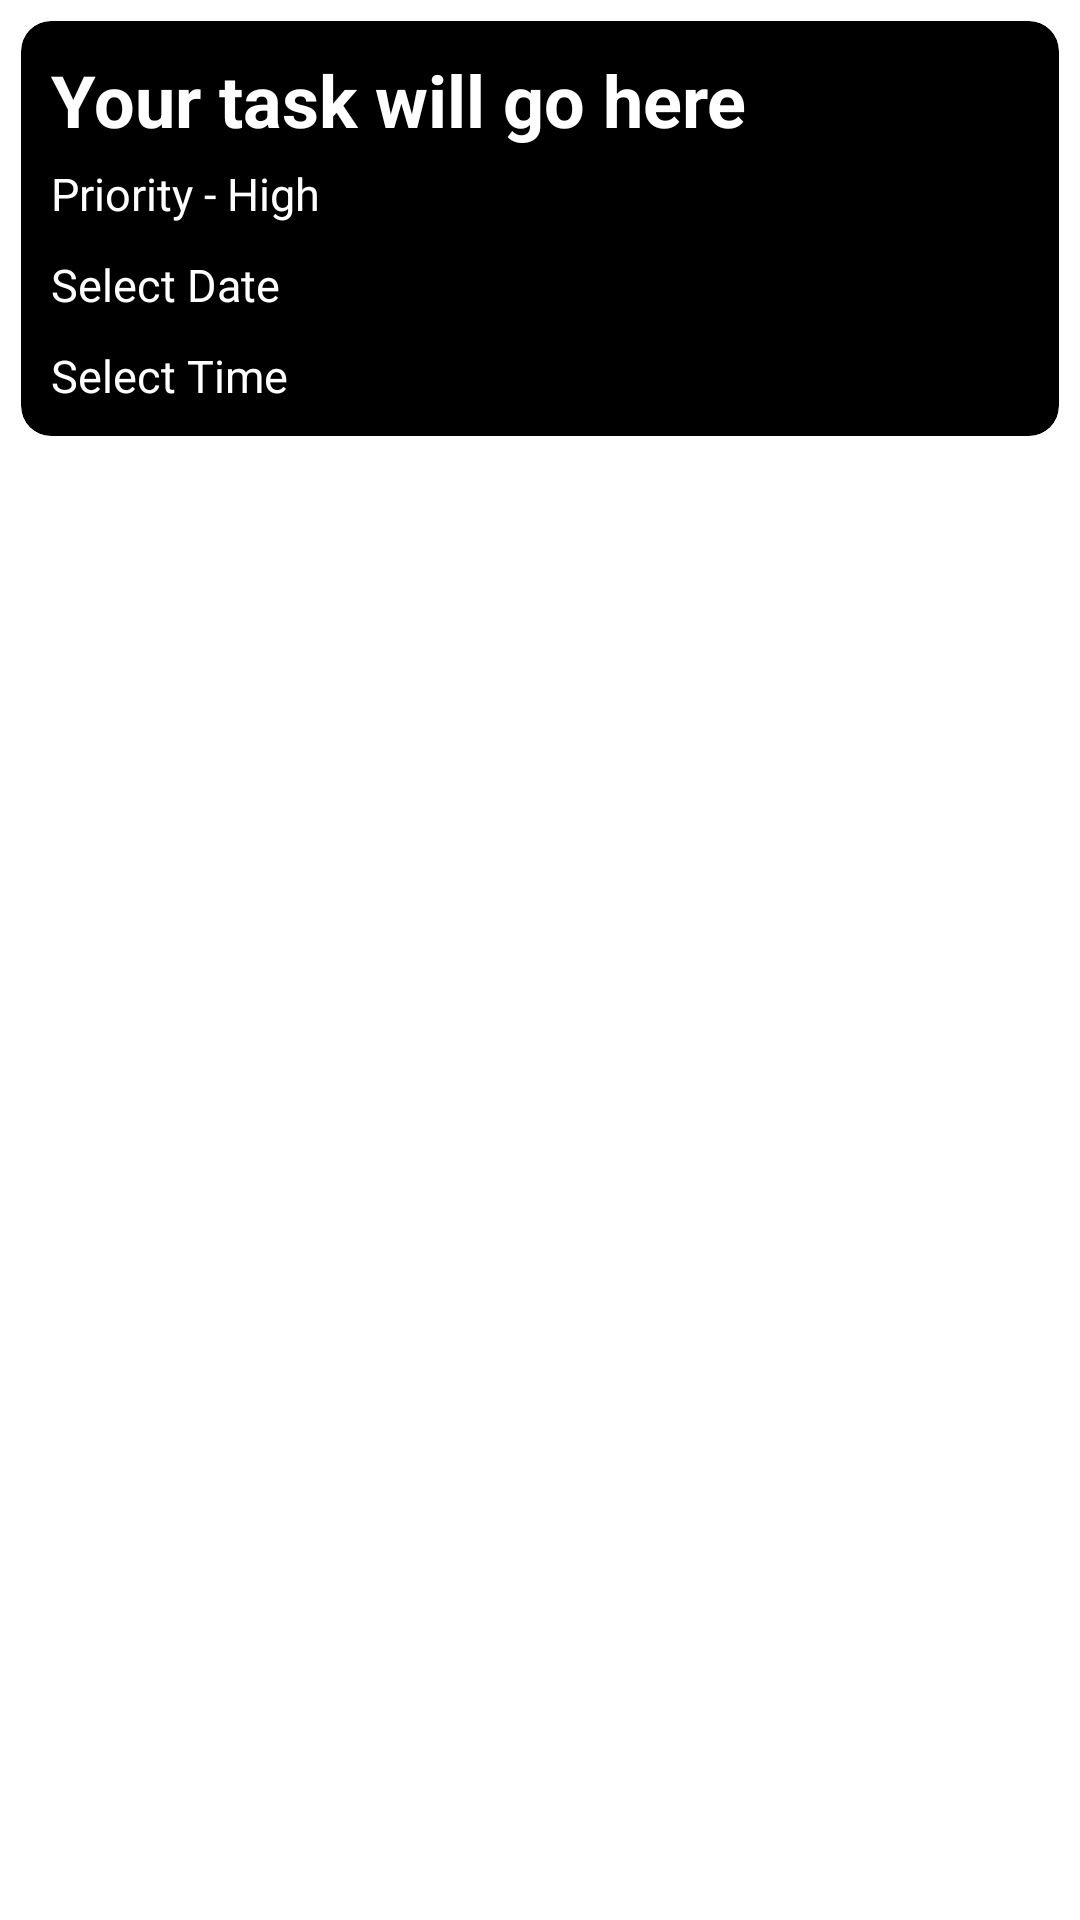

Android layout source for this screen:
<!-- AndroidManifest.xml: application theme Theme.TODOApp -->
<!-- res/layout/view.xml -->
<?xml version="1.0" encoding="utf-8"?>
<LinearLayout
    xmlns:android="http://schemas.android.com/apk/res/android"
    android:layout_width="match_parent"
    android:layout_height="wrap_content"
    android:padding="7dp"
    xmlns:app="http://schemas.android.com/apk/res-auto"
    android:orientation="vertical">

    <androidx.cardview.widget.CardView
        android:layout_width="match_parent"
        android:layout_height="wrap_content"
        android:elevation="3dp"
        android:backgroundTint="@color/black"
        app:cardCornerRadius="10dp">

        <LinearLayout
            android:id="@+id/mylayout"
            android:layout_width="match_parent"
            android:layout_height="match_parent"
            android:padding="10dp"
            android:orientation="vertical">

            
            <TextView
                android:id="@+id/title"
                android:layout_width="match_parent"
                android:layout_height="wrap_content"
                android:text="Your task will go here"
                android:textStyle="bold"
                android:textSize="24sp"
                android:textColor="@color/white"
                android:fontFamily="sans-serif"/>

            
            <TextView
                android:id="@+id/priority"
                android:layout_width="wrap_content"
                android:layout_height="wrap_content"
                android:text="Priority - High"
                android:textSize="15sp"
                android:layout_marginTop="5dp"
                android:textColor="@color/white"
                android:fontFamily="sans-serif"/>

            
            <TextView
                android:id="@+id/dateText"
                android:layout_width="wrap_content"
                android:layout_height="wrap_content"
                android:text="Select Date"
                android:textSize="15sp"
                android:layout_marginTop="10dp"
                android:textColor="@color/white"
                android:fontFamily="sans-serif"/>

            
            <TextView
                android:id="@+id/timeText"
                android:layout_width="wrap_content"
                android:layout_height="wrap_content"
                android:text="Select Time"
                android:textSize="15sp"
                android:layout_marginTop="10dp"
                android:textColor="@color/white"
                android:fontFamily="sans-serif"/>

        </LinearLayout>

    </androidx.cardview.widget.CardView>

</LinearLayout>
<!-- resources referenced by this layout -->
<resources>
  <color name="black">#FF000000</color>
  <color name="white">#FFFFFFFF</color>
  <style name="Theme.TODOApp" parent="Base.Theme.TODOApp">
          
          <item name="android:navigationBarColor">@android:color/transparent</item>
          <item name="android:statusBarColor">@android:color/transparent</item>
          <item name="android:windowLightStatusBar">?attr/isLightTheme</item>
      </style>
</resources>
